Run: headless pygame with SDL's dummy video driver; simulated clock (each Clock.tick advances the game by its frame time, no real sleeping); random seed 0; keys injected as events and as key.get_pressed() state; no mouse input.
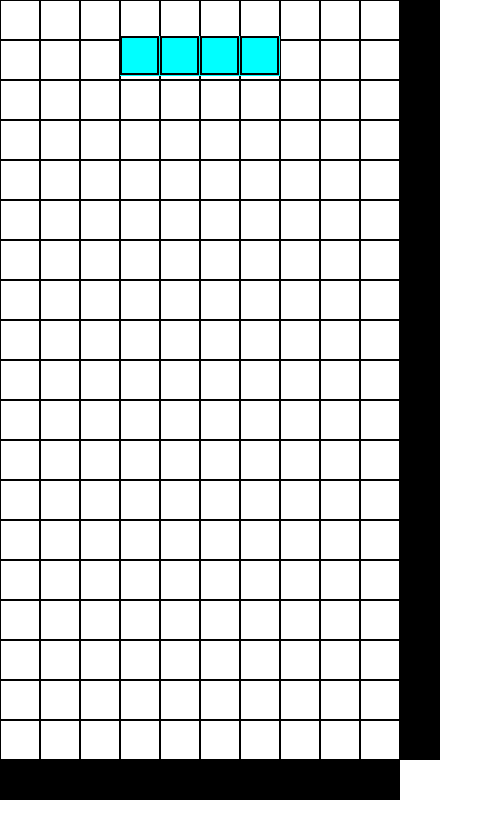
Frame 1 of 4 · flips 1–60 · no input
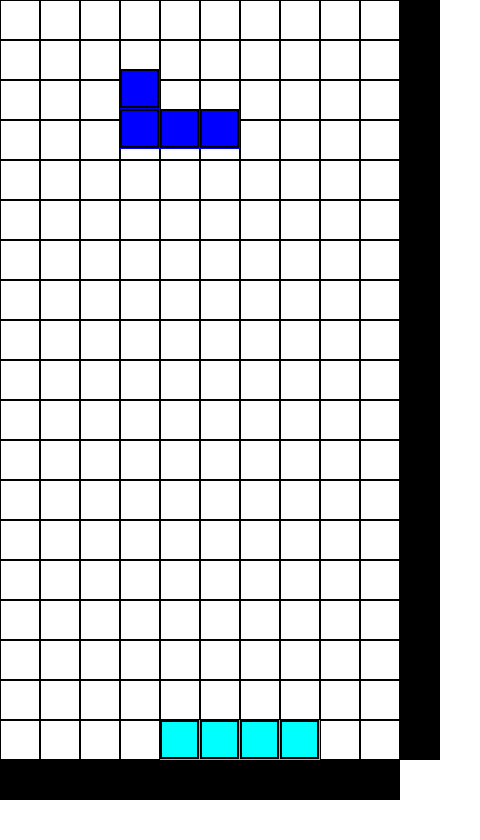
Frame 2 of 4 · flips 61–180 · tapped SPACE, RETURN · held RIGHT (→), D
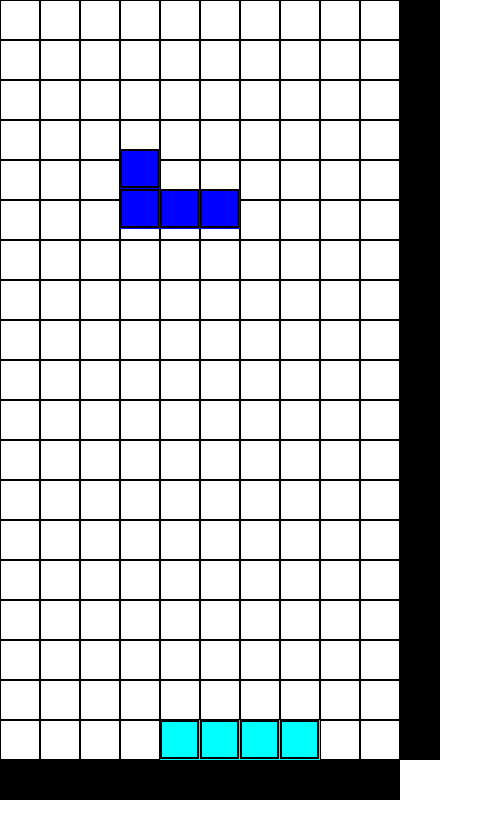
Frame 3 of 4 · flips 181–300 · held DOWN (↓), S
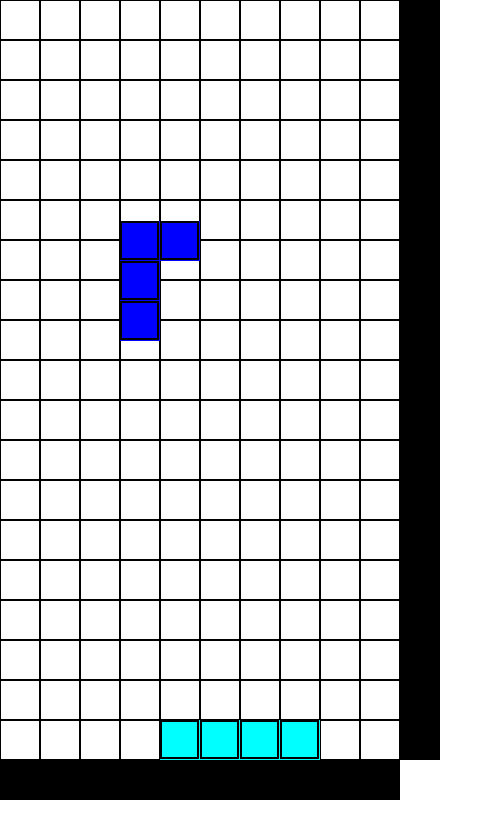
Frame 4 of 4 · flips 301–420 · held LEFT (←), A, UP (↑), W

The pygame program that drew these frames:

import pygame, sys, random

#Importing key inputs that will be used for sprite navigation
from pygame.locals import (
    K_UP,
    K_DOWN,
    K_LEFT,
    K_RIGHT,
    K_SPACE,
    K_ESCAPE,
    KEYDOWN,
    QUIT,
)

pieceNames = ['I','J','L','O','S','T','Z']

colorPiece = {
    'I': (0, 255, 255),
    'J': (0, 0, 255),
    'L': (255, 127, 0),
    'O': (255, 255, 0),
    'S': (0, 255, 0),
    'T': (128, 0, 128),
    'Z': (255, 0, 0)
}

buildPiece = {
    'I':[[0,0],[1,0],[2,0],[3,0]],
    'J':[[0,0],[0,1],[1,1],[2,1]],
    'L':[[0,0],[1,0],[2,0],[2,-1]],
    'O':[[0,0],[0,1],[1,1],[1,0]],
    'S':[[0,0],[1,0],[1,-1],[2,-1]],
    'T':[[0,0],[1,0],[1,-1],[2,0]],
    'Z':[[0,0],[1,0],[1,1],[2,1]],
}

rotatePiece = {
    'I':[[[2,-1],[1,0],[0,1],[-1,2]],
        [[1,2],[0,1],[-1,0],[-2,-1]],
        [[-2,1],[-1,0],[0,-1],[1,-2]],
        [[-1,-2],[0,-1],[1,0],[2,1]]],
        # -------------------------
    'J':[[[2,0],[1,-1],[0,0],[-1,1]],
        [[0,2],[1,1],[0,0],[-1,-1]],
        [[-2,0],[-1,1],[0,0],[1,-1]],
        [[0,-2],[-1,-1],[0,0],[1,1]]],
        # -------------------------
    'L':[[[1,-1],[0,0],[-1,1],[0,2]],
        [[1,1],[0,0],[-1,-1],[-2,0]],
        [[-1,1],[0,0],[1,-1],[0,-2]],
        [[-1,-1],[0,0],[1,1],[2,0]]],
        # -------------------------
    'O':[[[0,0],[0,0],[0,0],[0,0]],
        [[0,0],[0,0],[0,0],[0,0]],
        [[0,0],[0,0],[0,0],[0,0]],
        [[0,0],[0,0],[0,0],[0,0]]],
        # -------------------------
    'S':[[[1,-1],[0,0],[1,1],[0,2]],
        [[1,1],[0,0],[-1,1],[-2,0]],
        [[-1,1],[0,0],[-1,-1],[0,-2]],
        [[-1,-1],[0,0],[1,-1],[2,0]]],
        # -------------------------
    'T':[[[1,-1],[0,0],[1,1],[-1,1]],
        [[1,1],[0,0],[-1,1],[-1,-1]],
        [[-1,1],[0,0],[-1,-1],[1,-1]],
        [[-1,-1],[0,0],[1,-1],[1,1]]],
        # -------------------------
    'Z':[[[2,0],[1,1],[0,0],[-1,1]],
        [[0,2],[-1,1],[0,0],[-1,-1]],
        [[-2,0],[-1,-1],[0,0],[1,-1]],
        [[0,-2],[1,-1],[0,0],[1,1]]]
}

def drawGrid(gridWidth,gridHeight,blockSize,color,surface):
    for x in range(0, gridWidth, blockSize):
        for y in range(0, gridHeight, blockSize):
            rect = pygame.Rect(x, y, blockSize, blockSize)
            pygame.draw.rect(surface, color, rect, 1)

class block(pygame.sprite.Sprite):
    def __init__(self, color, x, y, w, h, movable = True):
        super().__init__() #Calling parent class
        self.image = pygame.Surface([w*blockSize, h*blockSize])
        self.image.fill(color)
        pygame.draw.rect(self.image, BLACK, (0,0,w*blockSize-1,h*blockSize-1),2)
        self.rect = self.image.get_rect()
        self.rect.x = x*blockSize
        self.rect.y = y*blockSize
        self.movable = movable

    def move(self,direc,mag):
        if self.movable:
            if (direc == 'L'):
                self.rect.move_ip(-mag,0)
            elif (direc =='R'):
                self.rect.move_ip(mag,0)
            elif (direc == 'D'):
                self.rect.move_ip(0,mag)
            elif (direc == 'U'):
                self.rect.move_ip(0,-mag)
            
    def smoothMove(self,direc):
        if direc == 'L' or direc == 'R':
            if self.rect.x % blockSize != 0:
                self.rect.x = int(round(self.rect.x/blockSize)*blockSize)
                print(self.rect.x)
        if direc == 'D' or direc == 'U':
            if self.rect.y % blockSize != 0:
                self.rect.y = int(round(self.rect.y/blockSize)*blockSize)

    def draw(self, surface):
        surface.blit(self.image, self.rect) 

    # def fastFall(self,board):
    #     falling = 1
    #     while falling:
    #         self.move('D',1)
    #         if pygame.sprite.spritecollideany(self,board):
    #             self.move('D',-1)
    #             falling = 0

    # def checkBoundary(self,board,direc,mag):
    #     self.move(direc,mag)
    #     if pygame.sprite.spritecollideany(self,board):
    #         self.move(direc,-mag)
    #         return True
    #     return False

class piece(pygame.sprite.Group):
    def __init__(self,shape,x,y):
        super().__init__()
        self.shape = shape
        self.color = colorPiece[shape]
        self.rotation = 0
        for i in range(4):
            self.add(block(self.color,x+buildPiece[shape][i][0],y+buildPiece[shape][i][1],1,1))

    def move(self,direc,mag):
        for blk in self.sprites():
            blk.move(direc,mag)

    def smoothMove(self,direc):
        for blk in self.sprites():
            blk.smoothMove(direc)

    def rotate(self,rotation):
        mvmt = rotatePiece[self.shape][rotation]
        i = 0
        for blk in self.sprites():
            blk.rect.move_ip(mvmt[i][0]*blockSize,mvmt[i][1]*blockSize)
            i += 1

    def checkBoundary(self,board,direc,mag):
        self.move(direc,mag)
        for sprite in self.sprites():
            if pygame.sprite.spritecollideany(sprite,board):
                self.move(direc,-mag)
                self.smoothMove(direc)
                return True
        return False

    def fastFall(self,board):
        falling = 1
        while falling:
            if self.checkBoundary(board,'D',1):
                falling = 0
            
class board(pygame.sprite.Group):
    def __init__(self,color,offsetX=0,offsetY=0):
        super().__init__()
        for i in range(gridWidth//blockSize):
            self.add(block(color,i,gridHeight//blockSize,1,1,False))
        for i in range(gridHeight//blockSize):
            self.add(block(color,gridWidth//blockSize,i,1,1,False))
            self.add(block(color,-1,i,1,1,False))
    
    def addPiece(self,piece):
        yChecks = set()
        for blk in piece.sprites():
            self.add(blk)
            yChecks.add(blk.rect.y)
        print(yChecks)
        self.checkLine(yChecks)
    
    def checkLine(self,checkSet):
        # print('checking line')
        numLineBlocks = gridBlockWidth+2
        
        checkList = sorted(list(checkSet))

        while len(checkList) > 0:
            y = checkList.pop(0)
            checkBlocks = set()
            for sprite in self.sprites():
                if sprite.rect.y == y: # and 0 < sprite.rect.x < gridWidth:
                    checkBlocks.add(sprite)
            if len(checkBlocks) >= numLineBlocks:
                # self.clearLine(checkBlocks)
                for sprite in checkBlocks:
                    if sprite.movable:
                        self.remove(sprite)
                for sprite in self.sprites():
                    if sprite.movable and sprite.rect.y <= y:
                        sprite.move('D',blockSize)

    def clearLine(self,clearSet):
        # print('clearing line')
        for sprite in clearSet:
            self.remove(sprite)
        for sprite in self.sprites():
            if sprite.movable:
                sprite.move('D',blockSize)

# Initialize program
pygame.init()
pygame.key.set_repeat(300,150)
 
# Assign FPS a value
FPS = 60
FramePerSec = pygame.time.Clock()
 
# Setting up color objects
BLUE  = (0, 0, 255)
RED   = (255, 0, 0)
GREEN = (0, 255, 0)
BLACK = (0, 0, 0)
WHITE = (255, 255, 255)

# Initializing useful variables
blockSize = 40
gridBlockWidth = 10
gridBlockHeight = 20-1
gridWidth = gridBlockWidth*blockSize
gridHeight = gridBlockHeight*blockSize
 
# Setup a 300x300 pixel display with caption
DISPLAYSURF = pygame.display.set_mode((gridWidth+2*blockSize,gridHeight+2*blockSize))
DISPLAYSURF.fill(WHITE)
pygame.display.set_caption("Example")

gameBoard = board(BLACK)

count = 0
pieceCount = 0


running = True
createPiece = 1
# Beginning Game Loop
while running:
    count += 1
    # print(count)

    if createPiece:
        # activePiece = piece(random.choice(pieceNames),3,0)
        activePiece = piece(pieceNames[pieceCount % len(pieceNames)],3,0)
        pieceCount += 1
        createPiece = 0

    keys = pygame.key.get_pressed() # checking pressed keys
    
    if (count%5)==0:
        if activePiece.checkBoundary(gameBoard,'D',3):
            gameBoard.addPiece(activePiece)
            createPiece = 1

    DISPLAYSURF.fill(WHITE)
    drawGrid(gridWidth,gridHeight,blockSize,BLACK,DISPLAYSURF)
    activePiece.draw(DISPLAYSURF)
    gameBoard.draw(DISPLAYSURF)
        
    for event in pygame.event.get():
        if event.type == KEYDOWN:
            if event.key == K_LEFT:
                activePiece.checkBoundary(gameBoard,'L',blockSize)
            if event.key == K_RIGHT:
                activePiece.checkBoundary(gameBoard,'R',blockSize)
            if event.key == K_DOWN:
                activePiece.checkBoundary(gameBoard,'D',3+5)
            if event.key == K_UP:
                activePiece.rotate(activePiece.rotation)
                activePiece.rotation += 1
                activePiece.rotation = activePiece.rotation % 4
            if event.key == K_SPACE:
                activePiece.fastFall(gameBoard)
        if event.type == QUIT:
            pygame.quit()
            sys.exit()
    pygame.display.update()
    FramePerSec.tick(FPS)
